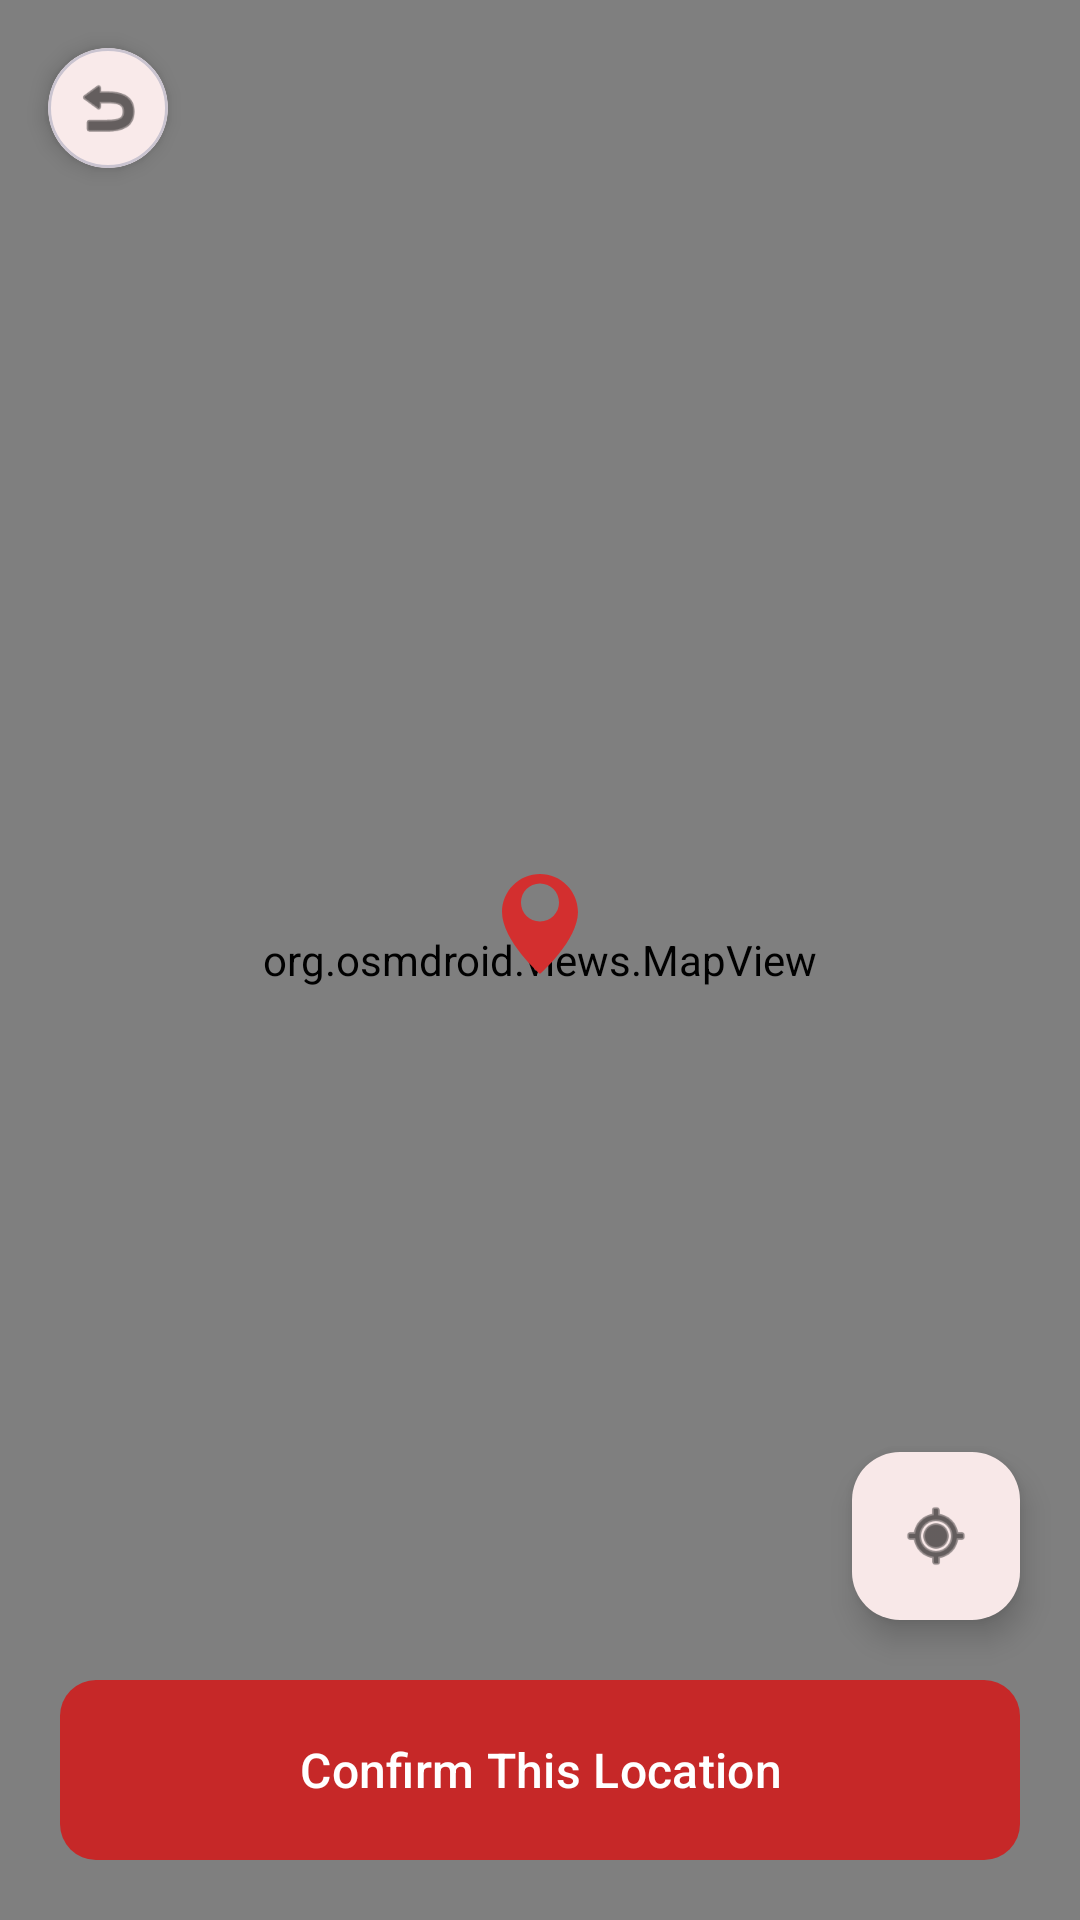

Reconstruct the res/layout file that produces this screen, plus the resources it refers to.
<!-- AndroidManifest.xml: activity theme Theme.Blood.NoActionBar -->
<!-- res/layout/activity_location_picker.xml -->
<?xml version="1.0" encoding="utf-8"?>
<androidx.constraintlayout.widget.ConstraintLayout xmlns:android="http://schemas.android.com/apk/res/android"
    xmlns:app="http://schemas.android.com/apk/res-auto"
    android:layout_width="match_parent"
    android:layout_height="match_parent">

    <org.osmdroid.views.MapView
        android:id="@+id/map"
        android:layout_width="match_parent"
        android:layout_height="match_parent" />

    
    <ImageView
        android:layout_width="40dp"
        android:layout_height="40dp"
        android:src="@drawable/ic_location"
        app:layout_constraintBottom_toBottomOf="parent"
        app:layout_constraintEnd_toEndOf="parent"
        app:layout_constraintStart_toStartOf="parent"
        app:layout_constraintTop_toTopOf="parent"
        app:layout_constraintVertical_bias="0.48"
        app:tint="#D32F2F" />

    
    <com.google.android.material.button.MaterialButton
        android:id="@+id/btnConfirmLocation"
        android:layout_width="match_parent"
        android:layout_height="60dp"
        android:layout_margin="20dp"
        android:text="Confirm This Location"
        android:textSize="16sp"
        android:insetBottom="0dp"
        android:insetTop="0dp"
        app:cornerRadius="12dp"
        app:layout_constraintBottom_toBottomOf="parent" />

    
    <com.google.android.material.floatingactionbutton.FloatingActionButton
        android:id="@+id/fabCurrentLocation"
        android:layout_width="wrap_content"
        android:layout_height="wrap_content"
        android:layout_margin="20dp"
        android:src="@android:drawable/ic_menu_mylocation"
        app:backgroundTint="@color/white"
        app:layout_constraintBottom_toTopOf="@id/btnConfirmLocation"
        app:layout_constraintEnd_toEndOf="parent"
        app:tint="@color/black" />
        
    
    <com.google.android.material.card.MaterialCardView
        android:id="@+id/btnBack"
        android:layout_width="40dp"
        android:layout_height="40dp"
        android:layout_margin="16dp"
        app:cardCornerRadius="20dp"
        app:cardElevation="4dp"
        app:layout_constraintStart_toStartOf="parent"
        app:layout_constraintTop_toTopOf="parent">
        <ImageView
            android:layout_width="24dp"
            android:layout_height="24dp"
            android:layout_gravity="center"
            android:src="@android:drawable/ic_menu_revert"
            app:tint="@color/black" />
    </com.google.android.material.card.MaterialCardView>

</androidx.constraintlayout.widget.ConstraintLayout>
<!-- resources referenced by this layout -->
<resources>
  <color name="black">#FF000000</color>
  <color name="white">#FFFFFFFF</color>
  <!-- drawable ic_location (drawable) -->
  <vector xmlns:android="http://schemas.android.com/apk/res/android"
      android:width="24dp"
      android:height="24dp"
      android:viewportWidth="24"
      android:viewportHeight="24">
      <path
          android:fillColor="#FF000000"
          android:pathData="M12,2c-4.2,0 -7.6,3.4 -7.6,7.6 0,5.7 7.6,12.4 7.6,12.4s7.6,-6.7 7.6,-12.4c0,-4.2 -3.4,-7.6 -7.6,-7.6zM12,11.5c-2.1,0 -3.8,-1.7 -3.8,-3.8s1.7,-3.8 3.8,-3.8 3.8,1.7 3.8,3.8 -1.7,3.8 -3.8,3.8z"/>
  </vector>
  <style name="Theme.Blood.NoActionBar" parent="Base.Theme.Blood" />
  <style name="Base.Theme.Blood" parent="Theme.Material3.DayNight.NoActionBar">
          
          <item name="colorPrimary">@color/primary_red</item>
          <item name="colorPrimaryContainer">@color/primary_red_surface</item>
          <item name="colorOnPrimary">@color/white</item>
          <item name="colorOnPrimaryContainer">@color/primary_red_dark</item>
  
          
          <item name="colorSecondary">@color/accent_warm</item>
          <item name="colorSecondaryContainer">@color/accent_warm_light</item>
          <item name="colorOnSecondary">@color/white</item>
  
          
          <item name="android:colorBackground">@color/gray_50</item>
          <item name="colorOnBackground">@color/gray_900</item>
  
          
          <item name="colorSurface">@color/white</item>
          <item name="colorOnSurface">@color/gray_900</item>
          <item name="colorSurfaceVariant">@color/gray_100</item>
  
          
          <item name="colorError">@color/status_critical</item>
  
          
          <item name="android:statusBarColor">@color/primary_red</item>
          <item name="android:windowLightStatusBar">false</item>
  
          
          <item name="android:navigationBarColor">@color/white</item>
      </style>
  <color name="primary_red">#C62828</color>
  <color name="primary_red_surface">#FFEBEE</color>
  <color name="primary_red_dark">#8E0000</color>
  <color name="accent_warm">#FF7043</color>
  <color name="accent_warm_light">#FBE9E7</color>
  <color name="gray_50">#FFFAFAFA</color>
  <color name="gray_900">#FF212121</color>
  <color name="gray_100">#FFF5F5F5</color>
  <color name="status_critical">#D32F2F</color>
</resources>
